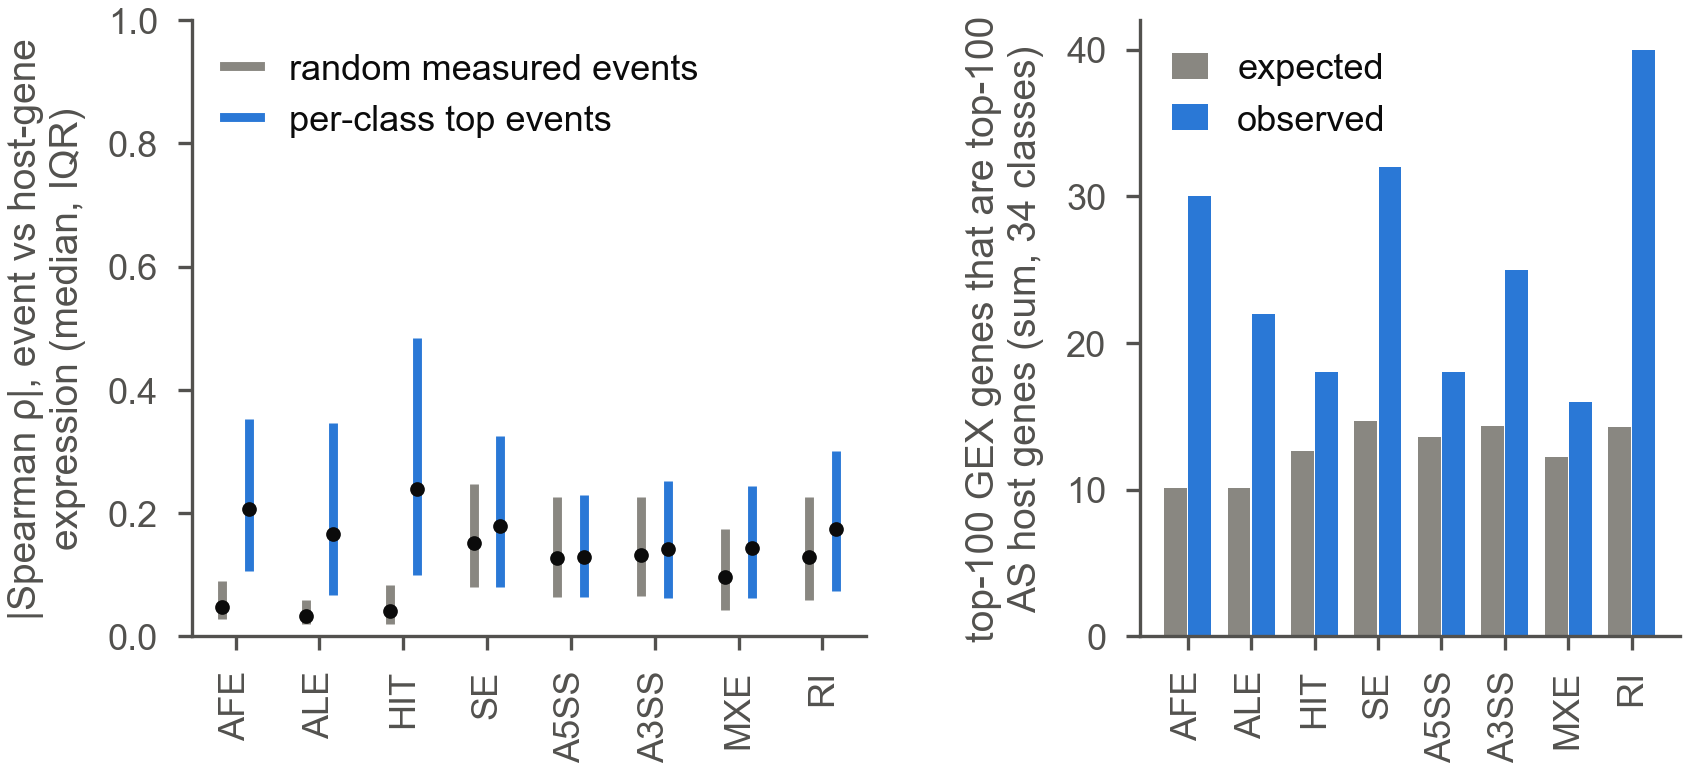

Source data for this figure (header and first rows):
panel, view, set, q25, median, q75, n, observed, expected
abs_rho, afe, background, 0.02755, 0.04678, 0.08955, 825.0, , 
abs_rho, ale, background, 0.02001, 0.03324, 0.05949, 703.0, , 
abs_rho, hit, background, 0.01936, 0.04146, 0.08246, 947.0, , 
abs_rho, se, background, 0.07911, 0.151, 0.2465, 978.0, , 
abs_rho, a5ss, background, 0.06397, 0.1266, 0.2253, 984.0, , 
abs_rho, a3ss, background, 0.06475, 0.1324, 0.2255, 986.0, , 
abs_rho, mxe, background, 0.04171, 0.09684, 0.174, 972.0, , 
abs_rho, ri, background, 0.05861, 0.1289, 0.2267, 981.0, , 
abs_rho, afe, top, 0.1062, 0.2061, 0.3526, 534.0, , 
abs_rho, ale, top, 0.06706, 0.1661, 0.3465, 418.0, , 
abs_rho, hit, top, 0.09931, 0.2393, 0.4833, 271.0, , 
abs_rho, se, top, 0.08061, 0.1796, 0.3254, 526.0, , 
abs_rho, a5ss, top, 0.06382, 0.1289, 0.229, 321.0, , 
abs_rho, a3ss, top, 0.06192, 0.1422, 0.2522, 382.0, , 
abs_rho, mxe, top, 0.06201, 0.1431, 0.243, 274.0, , 
abs_rho, ri, top, 0.07413, 0.1738, 0.3002, 378.0, , 
overlap, afe, , , , , , 30.0, 10.11
overlap, ale, , , , , , 22.0, 10.07
overlap, hit, , , , , , 18.0, 12.6
overlap, se, , , , , , 32.0, 14.65
overlap, a5ss, , , , , , 18.0, 13.56
overlap, a3ss, , , , , , 25.0, 14.3
overlap, mxe, , , , , , 16.0, 12.25
overlap, ri, , , , , , 40.0, 14.27
